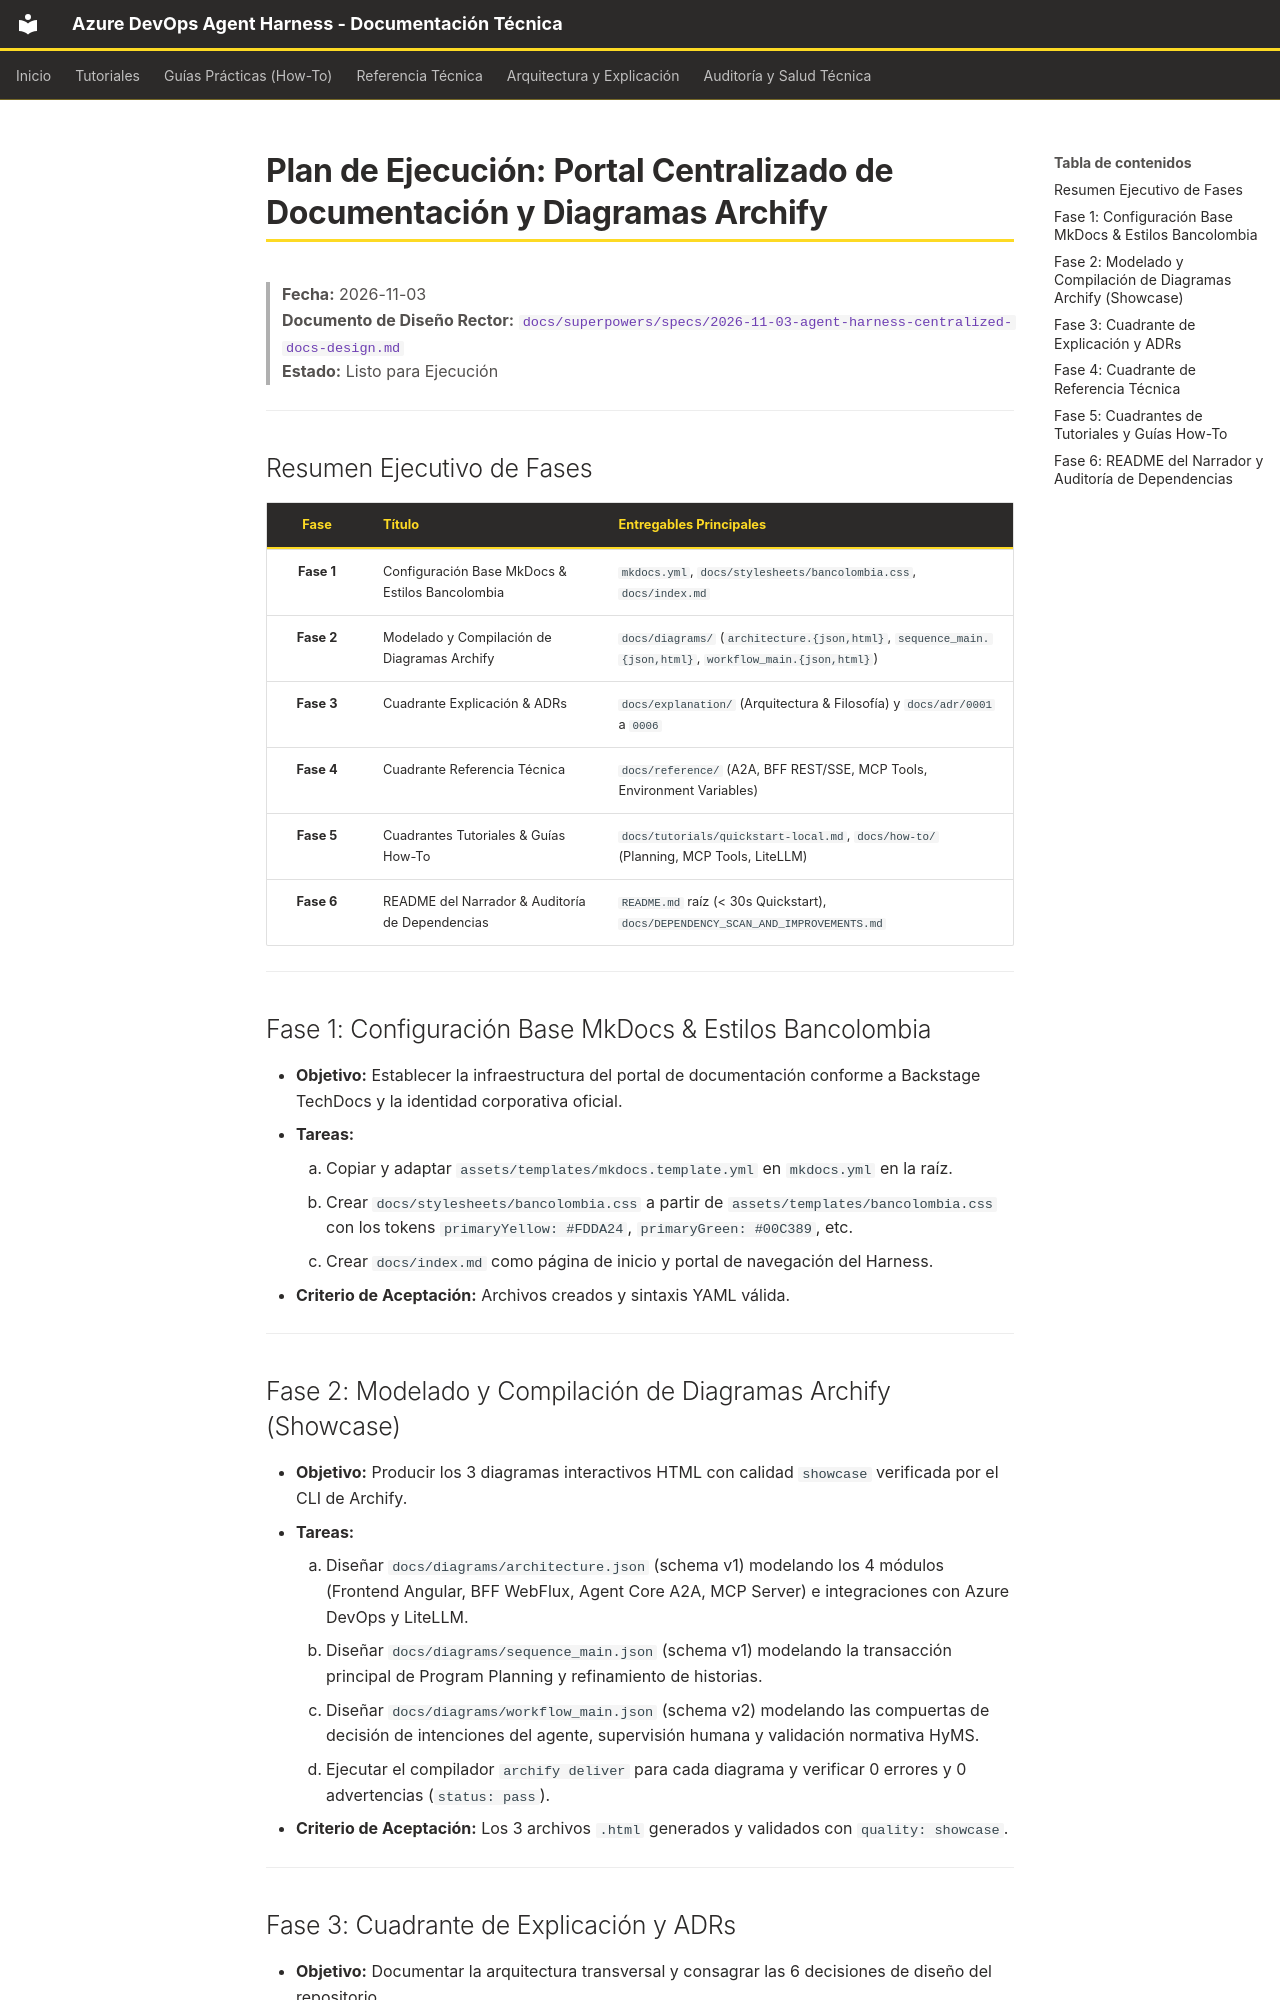

repository: kenyodarz/AzureDevOps-Planix · page: superpowers/plans/2026-11-03-agent-harness-centralized-docs-plan/index.html · generator: mkdocs

# Plan de Ejecución: Portal Centralizado de Documentación y Diagramas Archify

> **Fecha:** 2026-11-03  
> **Documento de Diseño Rector:** [
> `docs/superpowers/specs/2026-11-03-agent-harness-centralized-docs-design.md`](file:///C:/Users/minaj/Work/GitHub/Labs/AzureDevOps/docs/superpowers/specs/2026-11-03-agent-harness-centralized-docs-design.md)  
> **Estado:** Listo para Ejecución

---

## Resumen Ejecutivo de Fases

|    Fase    | Título                                          | Entregables Principales                                                                                 |
|:----------:|:------------------------------------------------|:--------------------------------------------------------------------------------------------------------|
| **Fase 1** | Configuración Base MkDocs & Estilos Bancolombia | `mkdocs.yml`, `docs/stylesheets/bancolombia.css`, `docs/index.md`                                       |
| **Fase 2** | Modelado y Compilación de Diagramas Archify     | `docs/diagrams/` (`architecture.{json,html}`, `sequence_main.{json,html}`, `workflow_main.{json,html}`) |
| **Fase 3** | Cuadrante Explicación & ADRs                    | `docs/explanation/` (Arquitectura & Filosofía) y `docs/adr/0001` a `0006`                               |
| **Fase 4** | Cuadrante Referencia Técnica                    | `docs/reference/` (A2A, BFF REST/SSE, MCP Tools, Environment Variables)                                 |
| **Fase 5** | Cuadrantes Tutoriales & Guías How-To            | `docs/tutorials/quickstart-local.md`, `docs/how-to/` (Planning, MCP Tools, LiteLLM)                     |
| **Fase 6** | README del Narrador & Auditoría de Dependencias | `README.md` raíz (< 30s Quickstart), `docs/DEPENDENCY_SCAN_AND_IMPROVEMENTS.md`                         |

---

## Fase 1: Configuración Base MkDocs & Estilos Bancolombia

- **Objetivo:** Establecer la infraestructura del portal de documentación conforme a Backstage
  TechDocs y la identidad corporativa oficial.
- **Tareas:**
    1. Copiar y adaptar `assets/templates/mkdocs.template.yml` en `mkdocs.yml` en la raíz.
    2. Crear `docs/stylesheets/bancolombia.css` a partir de `assets/templates/bancolombia.css` con
       los tokens `primaryYellow: #FDDA24`, `primaryGreen: #00C389`, etc.
    3. Crear `docs/index.md` como página de inicio y portal de navegación del Harness.
- **Criterio de Aceptación:** Archivos creados y sintaxis YAML válida.

---
